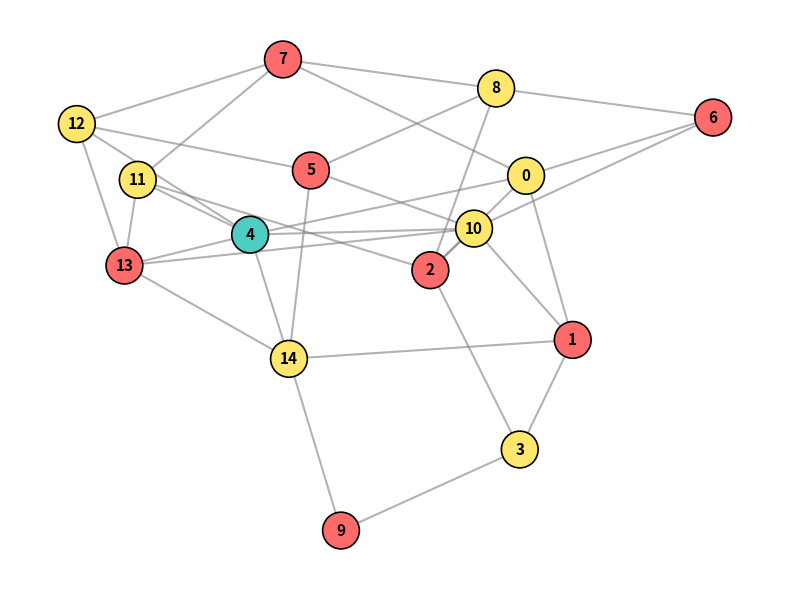

The matplotlib source for this figure:
import random
import matplotlib.pyplot as plt
import networkx as nx

def generate_3_colorable_graph(num_nodes=15, edge_probability=0.4):
    """
    Generates a graph guaranteed to be 3-colorable by assigning colors first
    and only adding edges between nodes of differing colors.
    """
    G = nx.Graph()
    G.add_nodes_from(range(num_nodes))
    
    # Step 1: Assign a secret color (0, 1, or 2) to each node
    colors = {node: random.randint(0, 2) for node in G.nodes()}
    nx.set_node_attributes(G, colors, 'color')
    
    # Step 2: Add edges conditionally (only if colors are different)
    for i in range(num_nodes):
        for j in range(i + 1, num_nodes):
            if colors[i] != colors[j]:
                if random.random() < edge_probability:
                    G.add_edge(i, j)
                    
    return G, colors

def plot_and_save_graph(G, colors, filename="G1.png"):
    """
    Renders the graph using matplotlib, coloring nodes according to their 
    valid 3-coloring assignment, and saves it as a PNG.
    """
    # Define a distinct color palette for the 3 colors
    color_map = {
        0: '#FF6B6B',  # Coral Red
        1: '#4ECDC4',  # Turquoise
        2: '#FFE66D'   # Soft Yellow
    }
    node_colors = [color_map[colors[node]] for node in G.nodes()]
    
    plt.figure(figsize=(8, 6))
    
    # Use spring layout with a fixed seed for reproducible node positioning
    pos = nx.spring_layout(G, seed=42)
    
    # Draw graph components
    nx.draw_networkx_nodes(G, pos, node_color=node_colors, node_size=700, edgecolors='black', linewidths=1.2)
    nx.draw_networkx_edges(G, pos, width=1.5, alpha=0.6, edge_color='gray')
    nx.draw_networkx_labels(G, pos, font_size=11, font_weight='bold', font_color='black')
    
    #plt.title("Guaranteed 3-Colorable Graph ($n=15$)", fontsize=14, fontweight='bold', pad=15)
    plt.axis('off')
    plt.tight_layout()
    
    # Save to file
    plt.savefig(filename, dpi=300, bbox_inches='tight')
    plt.close()
    print(f"Successfully generated and saved graph to '{filename}'")

if __name__ == "__main__":
    # Set seed for reproducible results
    random.seed(42)
    
    # Generate graph with 15 nodes
    G, node_colors = generate_3_colorable_graph(num_nodes=15, edge_probability=0.45)
    
    # Output statistics
    print(f"Nodes: {G.number_of_nodes()}")
    print(f"Edges: {G.number_of_edges()}")
    
    # Render and save
    plot_and_save_graph(G, node_colors)
